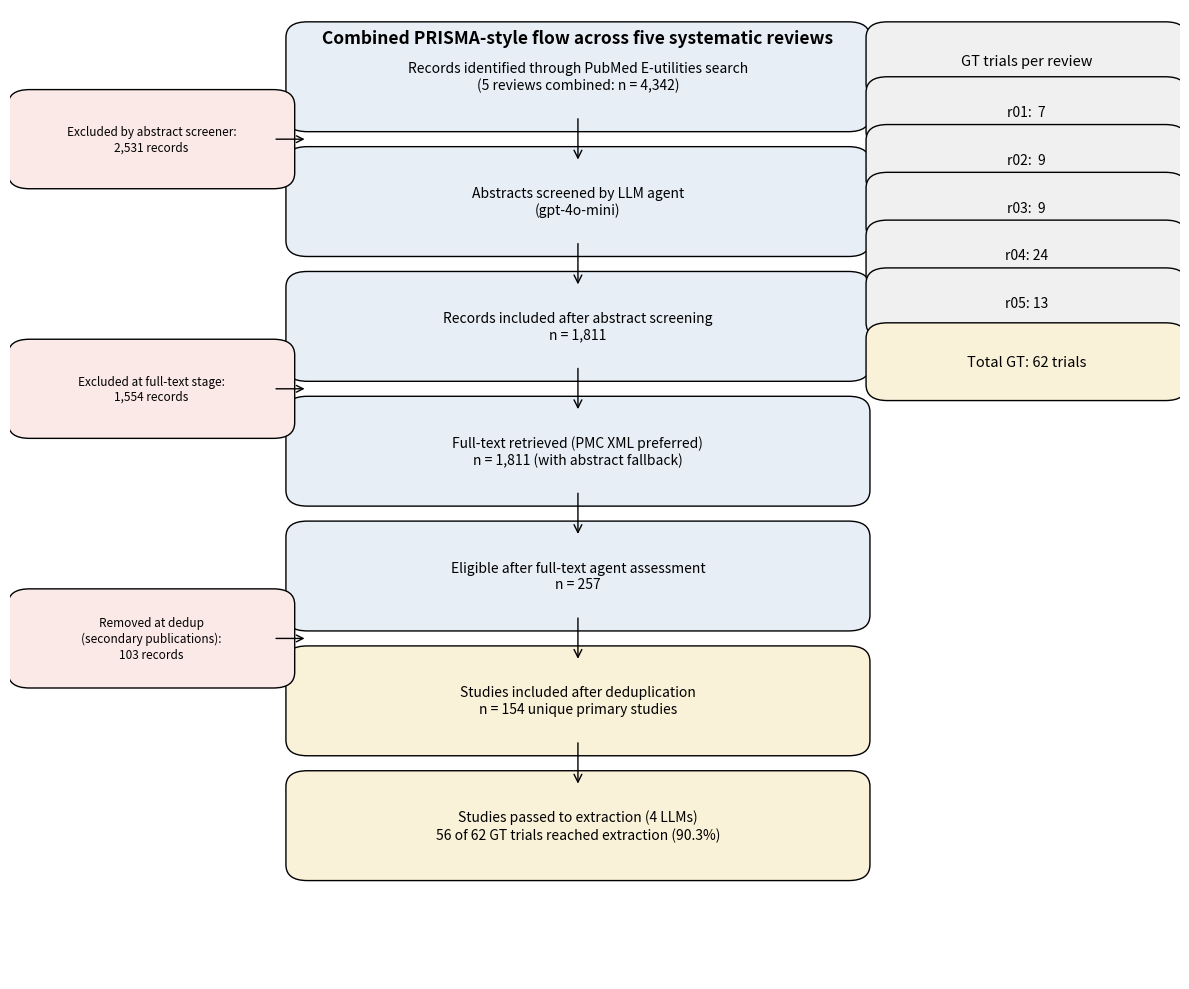

Recreate this plot in Python.
"""Figure 1: PRISMA-style flow aggregated across 5 reviews.

Compact 3-column layout — every column adjacent to the next so no box
floats in empty space:

    [exclusions]  ->  [main flow]   [GT sidebar]
       2.5 wide        5.5 wide        2.6 wide

Boxes are bigger than their text so labels never touch borders.
Sidebar rows have explicit gaps between them.
"""
import matplotlib.pyplot as plt
from matplotlib.patches import FancyBboxPatch, FancyArrowPatch

# canvas
fig, ax = plt.subplots(figsize=(12, 10))
ax.set_xlim(0, 12)
ax.set_ylim(0, 13.6)
ax.axis("off")

MAIN = "#E8EEF6"
GT   = "#FAF1D9"
LOSS = "#FBE9E7"
SIDE = "#F0F0F0"

BOX_KW = dict(boxstyle="round,pad=0.22", linewidth=1.0, edgecolor="black")


def box(x, y, w, h, text, face=MAIN, fs=10):
    p = FancyBboxPatch((x, y), w, h, facecolor=face, **BOX_KW)
    ax.add_patch(p)
    ax.text(x + w / 2, y + h / 2, text, ha="center", va="center",
            fontsize=fs, linespacing=1.25)


def varrow(x, y_top, y_bot):
    a = FancyArrowPatch((x, y_top), (x, y_bot),
                        arrowstyle="->", mutation_scale=14,
                        color="black", linewidth=1.0)
    ax.add_patch(a)


def harrow(x_from, y, x_to):
    a = FancyArrowPatch((x_from, y), (x_to, y),
                        arrowstyle="->", mutation_scale=12,
                        color="black", linewidth=1.0)
    ax.add_patch(a)


# === geometry ================================================================
LOSS_X, LOSS_W   = 0.20, 2.50
MAIN_X, MAIN_W   = 3.05, 5.55
SIDE_X, SIDE_W   = 9.00, 2.85
MAIN_CENTRE = MAIN_X + MAIN_W / 2

H = 1.10
GAP = 0.65

# === main flow ===============================================================
stages = [
    ("Records identified through PubMed E-utilities search\n"
     "(5 reviews combined: n = 4,342)", MAIN),
    ("Abstracts screened by LLM agent\n(gpt-4o-mini)", MAIN),
    ("Records included after abstract screening\nn = 1,811", MAIN),
    ("Full-text retrieved (PMC XML preferred)\nn = 1,811 (with abstract fallback)", MAIN),
    ("Eligible after full-text agent assessment\nn = 257", MAIN),
    ("Studies included after deduplication\nn = 154 unique primary studies", GT),
    ("Studies passed to extraction (4 LLMs)\n"
     "56 of 62 GT trials reached extraction (90.3%)", GT),
]

y_top = 12.10
ys = []
for i, (txt, face) in enumerate(stages):
    y = y_top - i * (H + GAP)
    ys.append(y)
    box(MAIN_X, y, MAIN_W, H, txt, face=face)

for i in range(len(stages) - 1):
    varrow(MAIN_CENTRE, ys[i], ys[i + 1] + H)

# === exclusions (left) =======================================================
LOSS_H = 0.95
loss_items = [
    (1, "Excluded by abstract screener:\n2,531 records"),
    (3, "Excluded at full-text stage:\n1,554 records"),
    (5, "Removed at dedup\n(secondary publications):\n103 records"),
]
for stage_idx, txt in loss_items:
    target_y_centre = (ys[stage_idx - 1] + ys[stage_idx] + H) / 2
    by = target_y_centre - LOSS_H / 2
    box(LOSS_X, by, LOSS_W, LOSS_H, txt, face=LOSS, fs=8.5)
    harrow(LOSS_X + LOSS_W, target_y_centre, MAIN_X)

# === GT sidebar (right) ======================================================
HDR_H = 0.65
ROW_H = 0.55
ROW_GAP = 0.12

# anchor sidebar header level with TOP of first main-flow box
sb_top = ys[0] + H
hdr_y = sb_top - HDR_H
box(SIDE_X, hdr_y, SIDE_W, HDR_H, "GT trials per review",
    face=SIDE, fs=10.5)

labels = ["r01:  7", "r02:  9", "r03:  9", "r04: 24", "r05: 13"]
row_y = hdr_y - ROW_GAP - ROW_H
for t in labels:
    box(SIDE_X, row_y, SIDE_W, ROW_H, t, face=SIDE, fs=10)
    row_y -= (ROW_H + ROW_GAP)

total_y = row_y - 0.20
box(SIDE_X, total_y, SIDE_W, ROW_H + 0.10,
    "Total GT: 62 trials", face=GT, fs=10.5)

# === title ===================================================================
ax.text(MAIN_CENTRE, 13.20,
        "Combined PRISMA-style flow across five systematic reviews",
        ha="center", va="center", fontsize=12.5, fontweight="bold")

plt.tight_layout()
plt.savefig("figure1_prisma.pdf", dpi=300, bbox_inches="tight")
plt.savefig("figure1_prisma.png", dpi=300, bbox_inches="tight")
plt.close(fig)
print("Figure 1 saved.")
